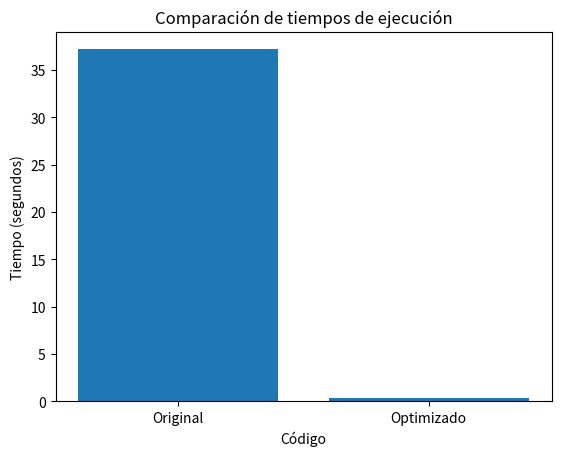

Reproduce this figure in Python.
import matplotlib.pyplot as plt

original = 37.18
optimizado = 0.33

nombres = ["Original", "Optimizado"]
tiempos = [original, optimizado]

plt.bar(nombres, tiempos)

plt.title("Comparación de tiempos de ejecución")
plt.xlabel("Código")
plt.ylabel("Tiempo (segundos)")

plt.savefig("grafico.png")

print("Gráfico guardado correctamente.")
